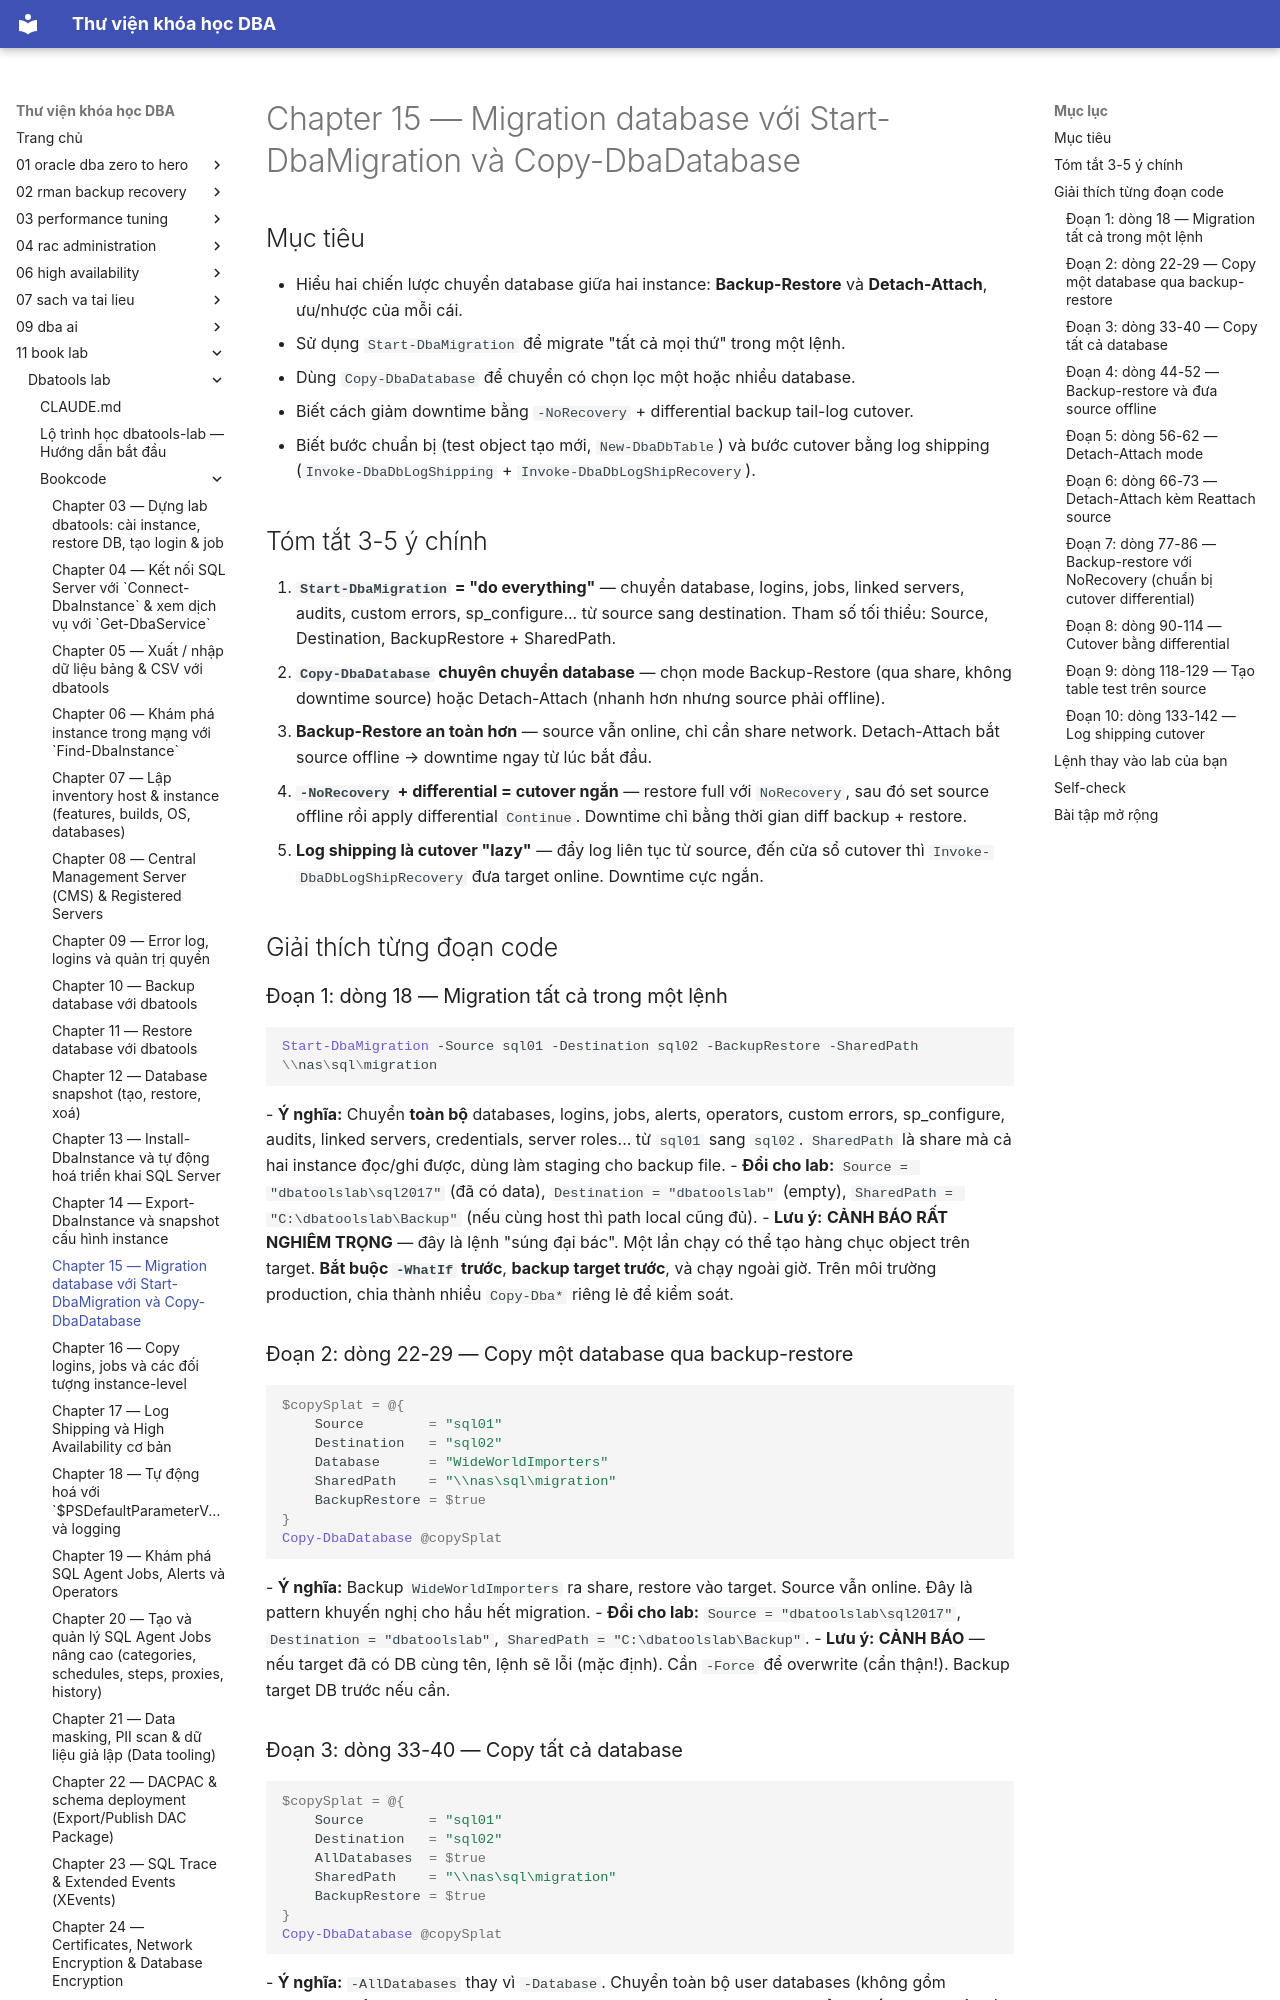

repository: quochuyag/MkDocs_local · page: 11-book-lab/dbatools-lab/bookcode/chapter15-notes/index.html · generator: mkdocs

---
title: Chapter 15 — Migration database với Start-DbaMigration và Copy-DbaDatabase
course: 11-book-lab
source: book_lab/dbatools-lab/bookcode/chapter15.notes.md
---

# Chapter 15 — Migration database với Start-DbaMigration và Copy-DbaDatabase

## Mục tiêu
- Hiểu hai chiến lược chuyển database giữa hai instance: **Backup-Restore** và **Detach-Attach**, ưu/nhược của mỗi cái.
- Sử dụng `Start-DbaMigration` để migrate "tất cả mọi thứ" trong một lệnh.
- Dùng `Copy-DbaDatabase` để chuyển có chọn lọc một hoặc nhiều database.
- Biết cách giảm downtime bằng `-NoRecovery` + differential backup tail-log cutover.
- Biết bước chuẩn bị (test object tạo mới, `New-DbaDbTable`) và bước cutover bằng log shipping (`Invoke-DbaDbLogShipping` + `Invoke-DbaDbLogShipRecovery`).

## Tóm tắt 3-5 ý chính
1. **`Start-DbaMigration` = "do everything"** — chuyển database, logins, jobs, linked servers, audits, custom errors, sp_configure... từ source sang destination. Tham số tối thiểu: Source, Destination, BackupRestore + SharedPath.
2. **`Copy-DbaDatabase` chuyên chuyển database** — chọn mode Backup-Restore (qua share, không downtime source) hoặc Detach-Attach (nhanh hơn nhưng source phải offline).
3. **Backup-Restore an toàn hơn** — source vẫn online, chỉ cần share network. Detach-Attach bắt source offline → downtime ngay từ lúc bắt đầu.
4. **`-NoRecovery` + differential = cutover ngắn** — restore full với `NoRecovery`, sau đó set source offline rồi apply differential `Continue`. Downtime chỉ bằng thời gian diff backup + restore.
5. **Log shipping là cutover "lazy"** — đẩy log liên tục từ source, đến cửa sổ cutover thì `Invoke-DbaDbLogShipRecovery` đưa target online. Downtime cực ngắn.

## Giải thích từng đoạn code

### Đoạn 1: dòng 18 — Migration tất cả trong một lệnh
```powershell
Start-DbaMigration -Source sql01 -Destination sql02 -BackupRestore -SharedPath \\nas\sql\migration
```
- **Ý nghĩa:** Chuyển **toàn bộ** databases, logins, jobs, alerts, operators, custom errors, sp_configure, audits, linked servers, credentials, server roles... từ `sql01` sang `sql02`. `SharedPath` là share mà cả hai instance đọc/ghi được, dùng làm staging cho backup file.
- **Đổi cho lab:** `Source = "dbatoolslab\sql2017"` (đã có data), `Destination = "dbatoolslab"` (empty), `SharedPath = "C:\dbatoolslab\Backup"` (nếu cùng host thì path local cũng đủ).
- **Lưu ý:** **CẢNH BÁO RẤT NGHIÊM TRỌNG** — đây là lệnh "súng đại bác". Một lần chạy có thể tạo hàng chục object trên target. **Bắt buộc `-WhatIf` trước**, **backup target trước**, và chạy ngoài giờ. Trên môi trường production, chia thành nhiều `Copy-Dba*` riêng lẻ để kiểm soát.

### Đoạn 2: dòng 22-29 — Copy một database qua backup-restore
```powershell
$copySplat = @{
    Source        = "sql01"
    Destination   = "sql02"
    Database      = "WideWorldImporters"
    SharedPath    = "\\nas\sql\migration"
    BackupRestore = $true
}
Copy-DbaDatabase @copySplat
```
- **Ý nghĩa:** Backup `WideWorldImporters` ra share, restore vào target. Source vẫn online. Đây là pattern khuyến nghị cho hầu hết migration.
- **Đổi cho lab:** `Source = "dbatoolslab\sql2017"`, `Destination = "dbatoolslab"`, `SharedPath = "C:\dbatoolslab\Backup"`.
- **Lưu ý:** **CẢNH BÁO** — nếu target đã có DB cùng tên, lệnh sẽ lỗi (mặc định). Cần `-Force` để overwrite (cẩn thận!). Backup target DB trước nếu cần.
